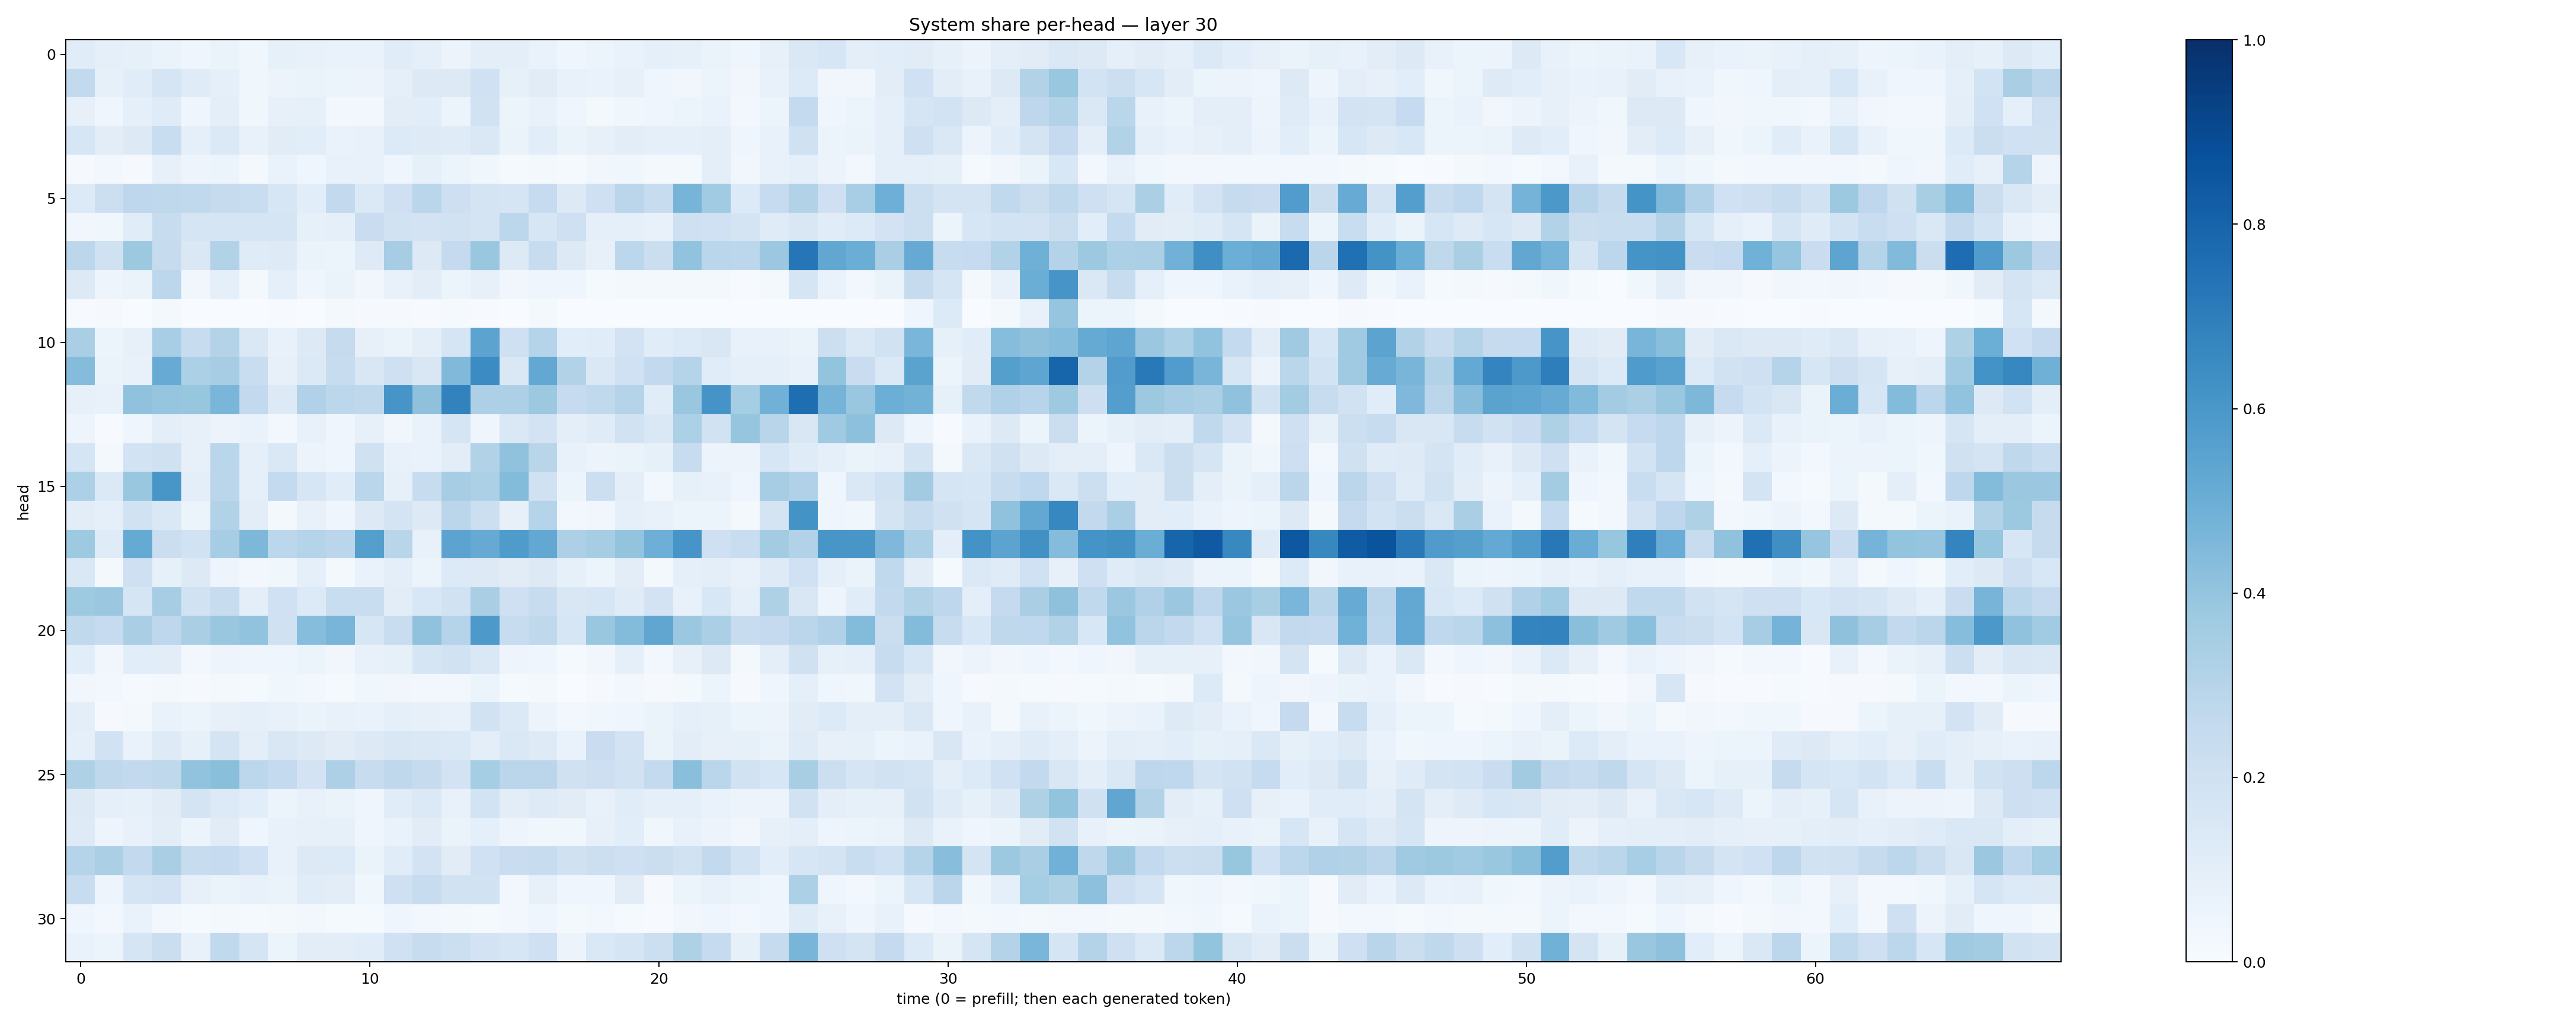

Source data for this figure (header and first rows):
0.115991205, 0.090797566, 0.085591815, 0.06346668, 0.04666884, 0.06425601, 0.035954002, 0.08354155, 0.073092416, 0.068901725, 0.06648818, 0.11589306, 0.08887379, 0.05700815, 0.09477506, 0.09422792, 0.06730937, 0.04180314, 0.05221093, 0.06695821, 0.09346285, 0.0857543, 0.06470886, 0.04195862
0.2595, 0.08308, 0.1141, 0.1653, 0.1182, 0.09257, 0.03827, 0.05836, 0.06274, 0.06076, 0.05702, 0.08763, 0.1295, 0.1255, 0.2027, 0.08372, 0.1104, 0.07421, 0.06688, 0.07873, 0.04634, 0.03469, 0.06209, 0.03433
0.08068, 0.04099, 0.08959, 0.1194, 0.04462, 0.09555, 0.03834, 0.08181, 0.08428, 0.03068, 0.02621, 0.1027, 0.109, 0.06038, 0.1939, 0.05882, 0.07303, 0.04632, 0.02212, 0.03815, 0.04582, 0.05921, 0.06833, 0.02789
0.1617, 0.1033, 0.1255, 0.2331, 0.08976, 0.1391, 0.07289, 0.1097, 0.1065, 0.06953, 0.07453, 0.1331, 0.1247, 0.118, 0.1459, 0.0634, 0.1077, 0.06632, 0.07848, 0.1016, 0.08888, 0.09372, 0.09569, 0.04239
0.01022, 0.02438, 0.008819, 0.08019, 0.04845, 0.05256, 0.01691, 0.06683, 0.04221, 0.07546, 0.07614, 0.04515, 0.08423, 0.05225, 0.03864, 0.01393, 0.02237, 0.01471, 0.03437, 0.03558, 0.02325, 0.02264, 0.1015, 0.03487
0.1358, 0.2159, 0.2741, 0.2734, 0.2642, 0.2428, 0.2329, 0.1579, 0.1079, 0.2602, 0.1389, 0.2105, 0.2861, 0.2144, 0.1786, 0.1675, 0.2477, 0.1258, 0.2063, 0.2826, 0.2347, 0.4693, 0.3647, 0.1364
0.03478, 0.03719, 0.1146, 0.2362, 0.1661, 0.1713, 0.1655, 0.1711, 0.08323, 0.08792, 0.2299, 0.1895, 0.183, 0.1935, 0.1742, 0.2807, 0.1626, 0.2046, 0.08741, 0.09165, 0.07454, 0.205, 0.1998, 0.1723
0.2791, 0.1983, 0.3763, 0.2452, 0.1458, 0.3097, 0.1193, 0.1243, 0.06354, 0.05397, 0.1244, 0.3487, 0.1324, 0.253, 0.3861, 0.1308, 0.2389, 0.1277, 0.0804, 0.281, 0.2264, 0.4031, 0.2867, 0.2777
0.129, 0.04708, 0.06423, 0.2808, 0.03447, 0.08683, 0.01843, 0.0898, 0.04017, 0.06307, 0.03161, 0.07688, 0.1027, 0.05274, 0.07828, 0.03183, 0.04503, 0.03992, 0.01362, 0.02271, 0.01697, 0.01748, 0.02123, 0.007651
0.005914, 0.008309, 0.003574, 0.01679, 0.002181, 0.003852, 0.001692, 0.005447, 0.002694, 0.0163, 0.011, 0.008731, 0.005522, 0.01457, 0.007033, 0.0009553, 0.01801, 0.001638, 0.001244, 0.003724, 0.001293, 0.001408, 0.002241, 0.0005217
0.3398, 0.06217, 0.07998, 0.3446, 0.2386, 0.3078, 0.1426, 0.07408, 0.131, 0.2451, 0.08175, 0.06613, 0.09792, 0.1709, 0.5439, 0.2109, 0.3023, 0.1082, 0.1153, 0.1824, 0.116, 0.134, 0.1506, 0.07184
0.4355, 0.0631, 0.07474, 0.5106, 0.3312, 0.3503, 0.2341, 0.07962, 0.1379, 0.238, 0.1488, 0.2059, 0.1496, 0.4464, 0.6452, 0.145, 0.5266, 0.309, 0.1408, 0.2021, 0.258, 0.3038, 0.1155, 0.09023
0.08017, 0.07565, 0.4069, 0.3954, 0.3921, 0.4634, 0.2609, 0.13, 0.3174, 0.2777, 0.2704, 0.6077, 0.4135, 0.682, 0.3265, 0.3258, 0.3783, 0.2465, 0.263, 0.3043, 0.1164, 0.3839, 0.6102, 0.3521
0.04726, 0.003986, 0.04608, 0.09897, 0.08002, 0.05504, 0.06832, 0.02702, 0.07423, 0.04277, 0.07926, 0.03169, 0.06645, 0.1708, 0.04287, 0.1465, 0.1806, 0.09696, 0.1209, 0.1903, 0.146, 0.3315, 0.1926, 0.3956
0.1682, 0.0186, 0.187, 0.1971, 0.07917, 0.286, 0.09202, 0.1484, 0.05576, 0.03993, 0.199, 0.07601, 0.06699, 0.1054, 0.3128, 0.4097, 0.2912, 0.07549, 0.05665, 0.06545, 0.08273, 0.2349, 0.05579, 0.05703
0.329, 0.1395, 0.3891, 0.6047, 0.09805, 0.2825, 0.08621, 0.2539, 0.1581, 0.1134, 0.2882, 0.08227, 0.239, 0.3489, 0.3295, 0.4407, 0.1981, 0.05264, 0.215, 0.09768, 0.02966, 0.08301, 0.07693, 0.04071
0.1028, 0.09058, 0.1884, 0.1426, 0.0618, 0.3148, 0.1043, 0.02206, 0.07613, 0.0393, 0.1259, 0.1729, 0.1293, 0.2824, 0.2187, 0.0799, 0.3011, 0.02444, 0.03163, 0.08986, 0.07334, 0.05928, 0.06021, 0.01918
0.3726, 0.1204, 0.5172, 0.2192, 0.1919, 0.3486, 0.4548, 0.2781, 0.3036, 0.2844, 0.5633, 0.2908, 0.07637, 0.5433, 0.5123, 0.5833, 0.5237, 0.3258, 0.3485, 0.4, 0.4942, 0.6077, 0.2088, 0.2336
0.1447, 0.02165, 0.2079, 0.08302, 0.1275, 0.04909, 0.02768, 0.03727, 0.08744, 0.02106, 0.06783, 0.1006, 0.05902, 0.1342, 0.1302, 0.1119, 0.1275, 0.08232, 0.05231, 0.1054, 0.02109, 0.09317, 0.09996, 0.07771
0.3745, 0.38, 0.1645, 0.3488, 0.1919, 0.2408, 0.1007, 0.2007, 0.1353, 0.2329, 0.2331, 0.1036, 0.154, 0.1934, 0.3395, 0.2059, 0.2371, 0.1511, 0.1587, 0.1196, 0.1826, 0.07233, 0.1531, 0.09181
0.2623, 0.2479, 0.338, 0.2768, 0.3372, 0.3835, 0.4031, 0.1982, 0.4323, 0.4658, 0.1628, 0.2322, 0.4101, 0.3046, 0.5921, 0.2375, 0.2699, 0.1566, 0.3851, 0.4411, 0.5346, 0.3817, 0.3353, 0.2414
0.1075, 0.03381, 0.1076, 0.1019, 0.03001, 0.04774, 0.03939, 0.03923, 0.05189, 0.03494, 0.07221, 0.08328, 0.1707, 0.1949, 0.1448, 0.04695, 0.04045, 0.01312, 0.03419, 0.09264, 0.03019, 0.07844, 0.1296, 0.01968
0.03223, 0.02383, 0.01489, 0.01939, 0.01066, 0.01921, 0.01307, 0.03617, 0.02766, 0.01502, 0.03645, 0.03417, 0.02445, 0.0301, 0.05269, 0.01426, 0.0189, 0.003073, 0.008394, 0.02431, 0.01151, 0.01654, 0.05359, 0.01101
0.1006, 0.01137, 0.01646, 0.0674, 0.05348, 0.07875, 0.08617, 0.07773, 0.06401, 0.07534, 0.06698, 0.09179, 0.08082, 0.07796, 0.1907, 0.1372, 0.05665, 0.0286, 0.03723, 0.04657, 0.06281, 0.08729, 0.08493, 0.06233
0.0899, 0.1949, 0.06925, 0.1233, 0.08397, 0.1777, 0.0965, 0.1522, 0.1296, 0.1124, 0.1254, 0.1496, 0.1422, 0.1401, 0.09973, 0.1434, 0.1216, 0.06991, 0.2281, 0.1809, 0.06497, 0.1035, 0.07923, 0.08574
0.3235, 0.2728, 0.2605, 0.2701, 0.4045, 0.4254, 0.2778, 0.2547, 0.1814, 0.3277, 0.2385, 0.2704, 0.2455, 0.1829, 0.352, 0.2849, 0.2845, 0.199, 0.2116, 0.1939, 0.2547, 0.425, 0.2881, 0.1891
0.129, 0.08639, 0.08478, 0.1127, 0.1722, 0.1352, 0.1072, 0.06018, 0.07212, 0.0632, 0.04164, 0.1171, 0.1375, 0.07381, 0.1861, 0.1018, 0.1235, 0.1098, 0.07639, 0.1151, 0.08607, 0.0862, 0.06783, 0.05694
0.123, 0.0487, 0.07789, 0.1023, 0.05145, 0.1119, 0.0457, 0.07697, 0.08171, 0.08527, 0.03958, 0.06965, 0.1111, 0.06622, 0.09346, 0.05016, 0.03792, 0.03734, 0.07876, 0.1089, 0.03895, 0.0737, 0.05816, 0.03269
0.3017, 0.3338, 0.2593, 0.3361, 0.2355, 0.247, 0.2022, 0.07069, 0.1282, 0.1342, 0.06479, 0.1145, 0.1829, 0.1123, 0.2008, 0.2269, 0.2413, 0.1975, 0.2176, 0.2103, 0.2262, 0.1946, 0.2589, 0.1847
0.235, 0.04947, 0.1674, 0.1836, 0.08043, 0.06463, 0.07085, 0.06454, 0.1135, 0.1046, 0.03813, 0.2057, 0.2396, 0.1891, 0.1913, 0.03065, 0.07816, 0.04232, 0.04288, 0.1101, 0.009202, 0.06183, 0.07353, 0.05079
0.03947, 0.02479, 0.06645, 0.02817, 0.01559, 0.01789, 0.01296, 0.01698, 0.02519, 0.01189, 0.01426, 0.04263, 0.02923, 0.02089, 0.01481, 0.02945, 0.04161, 0.01717, 0.03016, 0.01334, 0.005032, 0.03343, 0.04147, 0.02396
0.06857, 0.06072, 0.1697, 0.2202, 0.07384, 0.2649, 0.1712, 0.05223, 0.1019, 0.1037, 0.1147, 0.2004, 0.2393, 0.2183, 0.1822, 0.1597, 0.2082, 0.05736, 0.1472, 0.1718, 0.2154, 0.324, 0.25, 0.08526
